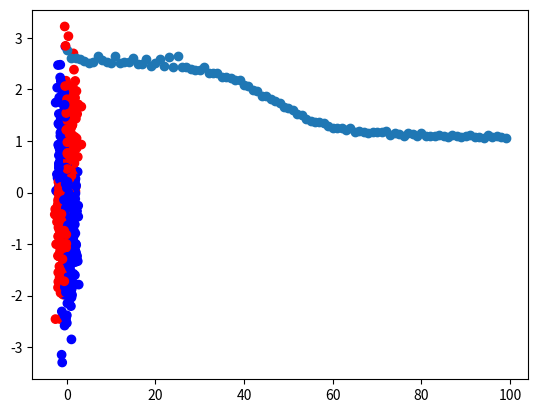

Generate this figure with matplotlib:
import matplotlib.pyplot as plt
import numpy as np
np.random.seed(77)


class Parameter():
    def __init__(self, tensor):
        self.tensor = tensor
        self.gradient = np.zeros_like(self.tensor)


class Layer:
    parameters = []

    def build_param(self, tensor):
        param = Parameter(tensor)
        self.parameters.append(param)
        return param

    def update(self, optimizer):
        for param in self.parameters:
            optimizer.update(param)


class Linear(Layer):
    def __init__(self, inputs, outputs):
        self.weights = self.build_param(np.random.randn(inputs, outputs) * np.sqrt(1 / inputs))
        self.bias = self.build_param(np.zeros(outputs))

    def forward(self, X):
        def backward(D):
            self.weights.gradient += X.T @ D
            self.bias.gradient += D.sum(axis=0)
            return D @ self.weights.tensor.T
        return X @ self.weights.tensor + self.bias.tensor, backward


class Sequential(Layer):
    def __init__(self, *layers):
        self.layers = layers
        for layer in layers:
            self.parameters.extend(layer.parameters)

    def forward(self, X):
        backprops = []
        Y = X
        for layer in self.layers:
            Y, backprop = layer.forward(Y)
            backprops.append(backprop)

        def backward(D):
            for backprop in reversed(backprops):
                D = backprop(D)
            return D
        return Y, backward


class ReLu(Layer):
    def forward(self, X):
        mask = X > 0
        return X * mask, lambda D: D * mask


class Sigmoid(Layer):
    def forward(self, X):
        S = 1 / (1 + np.exp(-X))

        def backward(D):
            return D * S * (1 - S)
        return S, backward


def mse_loss(Y_, Y):
    diff = Y_ - Y.reshape(Y_.shape)
    return np.square(diff).mean(), 2 * diff / len(diff)


def ce_loss(Y_, Y):
    num = np.exp(Y_)
    den = num.sum(axis=1).reshape(-1, 1)
    prob = num / den
    log_den = np.log(den)
    ce = np.inner(Y_ - log_den, Y)
    return ce.mean(), Y - prob / len(Y)


class SGDOptimizer():
    def __init__(self, lr=0.1):
        self.lr = lr

    def update(self, param):
        param.tensor -= self.lr * param.gradient
        param.gradient.fill(0)


class Learner():
    def __init__(self, model, loss, optimizer):
        self.model = model
        self.loss = loss
        self.optimizer = optimizer

    def fit_batch(self, X, Y):
        Y_, backward = self.model.forward(X)
        L, D = self.loss(Y_, Y)
        backward(D)
        self.model.update(self.optimizer)
        return L

    def fit(self, X, Y, epochs, bs):
        losses = []
        for epoch in range(epochs):
            p = np.random.permutation(len(X))
            L = 0
            for i in range(0, len(X), bs):
                X_batch = X[p[i:i + bs]]
                Y_batch = Y[p[i:i + bs]]
                L += self.fit_batch(X_batch, Y_batch)
            losses.append(L)
        return losses


def draw_plot(X, Y):
    c = ['red' if y < 0.5 else 'blue' for y in Y]
    plt.scatter(X[:, 0], X[:, 1], c=c)
    plt.show()


def main():
    hidden_neurons = 4
    epochs = 100
    bs = 50

    # let's predict XOR function

    X = np.random.randn(500, 2)
    Y = np.logical_xor(X[:, 0] > 0, X[:, 1] > 0) * 1.

    draw_plot(X, Y)

    model = Sequential(
        Linear(2, hidden_neurons),
        Sigmoid(),
        Linear(hidden_neurons, 1)
    )

    losses = Learner(
        model,
        mse_loss,
        SGDOptimizer(lr=0.3)
    ).fit(X, Y, epochs, bs)

    xl = range(len(losses))
    plt.scatter(xl, losses)
    plt.show()

    X = np.random.randn(500, 2)
    Y, _ = model.forward(X)
    Y_ = np.logical_xor(X[:, 0] > 0, X[:, 1] > 0) * 1.

    draw_plot(X, Y)

    err = 0
    for i in range(len(Y)):
        if Y_[i] < 0.5 and Y[i] > 0.5:
            err += 1
        if Y_[i] > 0.5 and Y[i] < 0.5:
            err += 1

    print(err, len(Y), err/len(Y))

if __name__ == '__main__':
    main()
